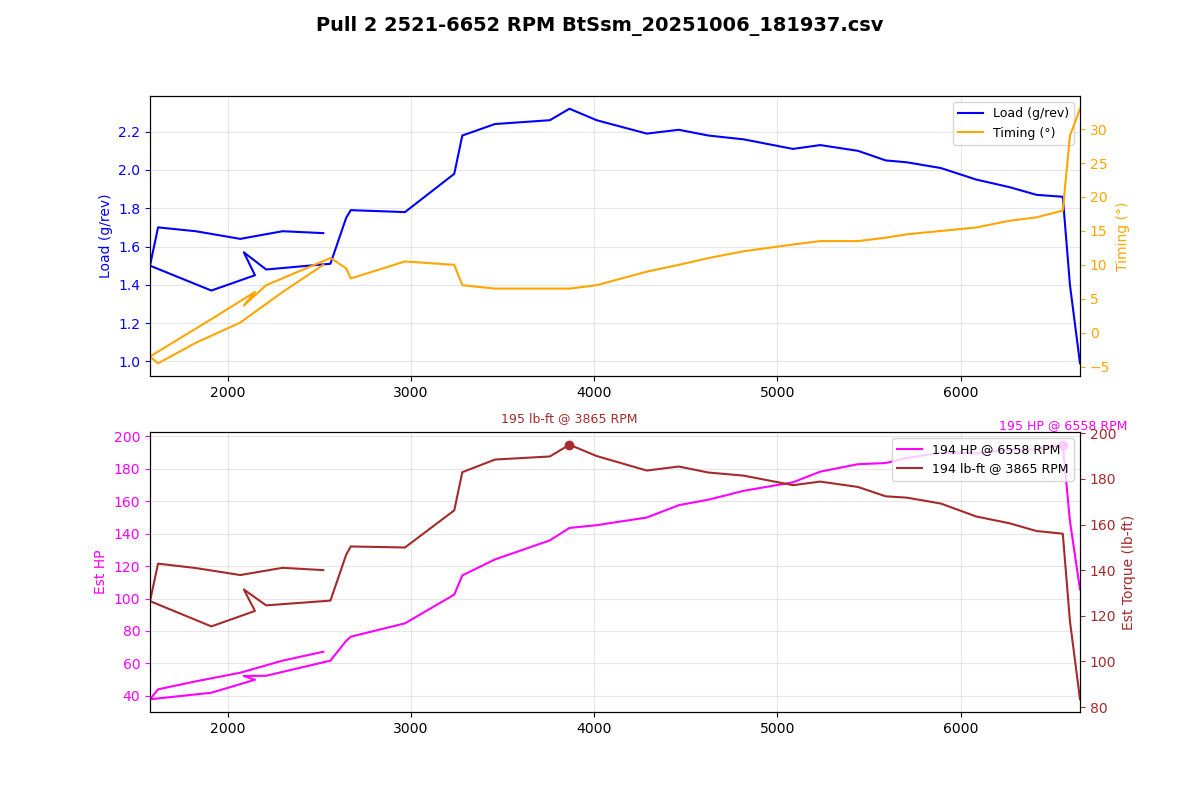

Data behind this chart, as committed beside it:
Time (msec), AFR (lambda), AFR Target (lambda), Boost (psi), Boost Target (psi), Coolant (degF), FKC (deg), FLKC (deg), Fuel correct (%), Fuel learn (%), Fuel pump DC (%), IAM, Injector DC (%), Injector PW (ms), Intake (degF), Load (g/rev), MAF (g/s), Req TQ, RPM, Speed (mph), TGV left (V), TGV right (V), Throttle pedal (%), Throttle plate (%)
420324, 0.85, 0.84, 4.0, 13.5, 199, 0.00, 0.00, -0.0, 0.00, 100.0, 1.000, 21.4, 10.2, 114, 1.67, 70.00, 350, 2521, 4.3, 3.66, 3.66, 100.0, 100.0
420426, 0.80, 0.85, 5.1, 13.5, 199, 0.00, 0.00, -0.0, 0.00, 100.0, 1.000, 19.5, 10.2, 114, 1.68, 64.30, 350, 2299, 5.0, 3.66, 3.66, 100.0, 100.0
420527, 0.80, 0.87, 5.8, 13.5, 199, 0.00, 0.00, -0.0, 0.00, 100.0, 1.000, 17.2, 10.0, 114, 1.64, 56.54, 350, 2068, 6.2, 3.66, 3.66, 100.0, 100.0
420628, 0.80, 0.87, 6.0, 10.8, 199, 0.00, 0.00, -0.0, 0.00, 100.0, 1.000, 15.2, 10.0, 114, 1.68, 50.98, 345.8, 1824, 7.5, 3.66, 3.66, 100.0, 100.0
420731, 0.81, 0.87, 6.0, 8.0, 199, 0.00, 0.00, -0.0, 0.00, 100.0, 1.000, 14.2, 10.5, 114, 1.70, 45.87, 335.7, 1619, 8.7, 3.66, 3.66, 100.0, 100.0
420834, 0.82, 0.87, 6.0, 7.3, 199, 0.00, 0.00, -0.0, -0.05, 100.0, 1.000, 13.4, 10.2, 114, 1.50, 39.49, 330.6, 1575, 9.3, 3.66, 3.66, 100.0, 100.0
420937, 0.80, 0.88, 5.6, 5.6, 199, 0.00, 0.00, -0.0, -0.20, 100.0, 1.000, 15.1, 9.5, 114, 1.37, 43.69, 346.5, 1910, 9.9, 3.66, 3.66, 100.0, 100.0
421037, 0.80, 0.88, 5.4, 6.7, 199, 0.00, 0.00, -0.0, 0.00, 100.0, 1.000, 16.1, 9.0, 114, 1.45, 52.02, 350, 2148, 10.6, 3.66, 3.66, 100.0, 100.0
421139, 0.84, 0.89, 5.5, 9.3, 199, 0.00, 0.00, -0.0, 0.00, 100.0, 1.000, 16.0, 9.2, 114, 1.57, 54.45, 350, 2087, 11.8, 3.66, 3.66, 100.0, 100.0
421241, 0.89, 0.88, 5.7, 9.9, 199, 0.00, 0.00, -0.0, 0.00, 100.0, 1.000, 16.9, 9.2, 114, 1.48, 54.57, 350, 2209, 12.4, 3.66, 3.66, 100.0, 100.0
421345, 0.89, 0.89, 5.8, 9.8, 199, 0.00, 0.00, -0.0, 0.00, 100.0, 1.000, 20.3, 9.5, 114, 1.51, 64.30, 350, 2560, 13.0, 3.66, 3.66, 100.0, 100.0
421448, 0.89, 0.89, 6.1, 13.5, 199, 0.00, 0.00, -0.0, 0.00, 100.0, 1.000, 22.0, 10.0, 114, 1.75, 77.02, 350, 2646, 13.7, 3.66, 3.66, 100.0, 100.0
421547, 0.89, 0.86, 7.0, 13.5, 199, 0.00, 0.00, -0.0, 0.00, 100.0, 1.000, 25.2, 11.3, 114, 1.79, 79.66, 350, 2671, 14.9, 3.66, 3.66, 100.0, 100.0
421649, 0.85, 0.85, 7.8, 13.5, 199, 0.00, 0.00, -0.0, 0.00, 100.0, 1.000, 29.7, 12.0, 114, 1.78, 88.23, 350, 2967, 15.5, 3.66, 3.66, 100.0, 100.0
421752, 0.80, 0.82, 8.5, 13.5, 199, 0.00, 0.00, -0.0, 0.00, 100.0, 1.000, 34.5, 12.8, 114, 1.98, 106.7, 350, 3236, 16.8, 3.66, 3.66, 100.0, 100.0
421852, 0.77, 0.80, 9.6, 13.5, 199, 0.00, 0.00, -0.0, 0.00, 100.0, 1.000, 39.1, 14.3, 114, 2.18, 119, 350, 3280, 18.0, 3.66, 3.66, 100.0, 100.0
421954, 0.76, 0.78, 11.7, 13.5, 199, 0.00, 0.00, -0.0, 0.00, 100.0, 1.000, 43.5, 15.1, 114, 2.24, 129.3, 350, 3458, 18.6, 3.66, 3.66, 100.0, 100.0
422057, 0.76, 0.80, 12.8, 13.5, 199, 0.00, 0.00, -0.0, 0.00, 100.0, 1.000, 46.3, 14.8, 114, 2.26, 141.5, 350, 3758, 19.9, 3.66, 3.66, 100.0, 100.0
422159, 0.76, 0.80, 13.3, 13.5, 199, 0.00, 0.00, -0.0, 0.00, 100.0, 1.000, 47.7, 14.8, 114, 2.32, 149.5, 350, 3865, 20.5, 3.66, 3.66, 100.0, 100.0
422261, 0.76, 0.80, 13.5, 13.2, 199, 0.00, 0.00, -0.0, 0.00, 100.0, 1.000, 49.5, 14.8, 114, 2.26, 151.2, 350, 4013, 21.7, 3.66, 3.66, 100.0, 100.0
422362, 0.76, 0.81, 13.3, 13.1, 199, 0.00, 0.00, -0.0, 0.00, 100.0, 1.000, 52.2, 14.6, 114, 2.19, 156.2, 350, 4287, 23.0, 3.66, 3.66, 100.0, 100.0
422468, 0.76, 0.81, 12.5, 12.7, 199, 0.00, 0.00, -0.0, 0.00, 100.0, 1.000, 53.2, 14.3, 114, 2.21, 164.1, 350, 4462, 24.2, 3.66, 3.66, 100.0, 100.0
422566, 0.76, 0.81, 11.7, 12.5, 199, 0.00, 0.00, -0.0, 0.00, 100.0, 1.000, 54.3, 14.1, 113, 2.18, 167.6, 350, 4623, 24.9, 3.66, 3.66, 100.0, 100.0
422669, 0.76, 0.82, 11.2, 12.5, 199, 0.00, 0.00, -0.0, 0.00, 100.0, 1.000, 56.6, 14.1, 113, 2.16, 173.3, 350, 4816, 26.1, 3.66, 3.66, 100.0, 100.0
422770, 0.76, 0.82, 10.8, 12.5, 199, 0.00, 0.00, -0.0, 0.00, 100.0, 1.000, 58.5, 13.8, 113, 2.11, 178.8, 350, 5085, 27.3, 3.66, 3.66, 100.0, 100.0
422877, 0.76, 0.82, 10.5, 12.5, 199, 0.00, 0.00, -0.0, 0.00, 100.0, 1.000, 59.3, 13.6, 113, 2.13, 185.6, 350, 5234, 28.6, 3.66, 3.66, 100.0, 100.0
422974, 0.76, 0.82, 10.2, 12.7, 199, 0.00, 0.00, -0.0, 0.00, 100.0, 1.000, 61.7, 13.6, 113, 2.10, 190.4, 350, 5440, 29.2, 3.66, 3.66, 100.0, 100.0
423075, 0.76, 0.82, 10.1, 12.8, 199, 0.00, 0.00, -0.0, 0.00, 100.0, 1.000, 62.0, 13.3, 111, 2.05, 191.1, 350, 5591, 30.4, 3.66, 3.66, 100.0, 100.0
423179, 0.76, 0.82, 9.8, 12.9, 199, 0.00, 0.00, -0.0, 0.00, 100.0, 1.000, 63.3, 13.3, 111, 2.04, 194.4, 350, 5707, 31.7, 3.66, 3.66, 100.0, 100.0
423279, 0.76, 0.82, 9.6, 12.7, 199, 0.00, 0.00, -0.0, 0.00, 100.0, 1.000, 64.3, 13.1, 111, 2.01, 197.7, 350, 5893, 32.3, 3.66, 3.66, 100.0, 100.0
423382, 0.76, 0.82, 9.2, 12.5, 199, 0.00, 0.00, -0.0, 0.00, 100.0, 1.000, 64.9, 12.8, 111, 1.95, 197.4, 349.6, 6085, 32.9, 3.66, 3.66, 100.0, 100.0
423485, 0.76, 0.82, 8.9, 12.0, 199, 0.00, 0.00, -0.0, 0.00, 100.0, 1.000, 65.3, 12.5, 109, 1.91, 199.6, 345.2, 6268, 34.2, 3.66, 3.66, 100.0, 100.0
423586, 0.76, 0.82, 8.5, 11.7, 199, 0.00, 0.00, -0.0, 0.00, 100.0, 1.000, 66.8, 12.5, 109, 1.87, 199.9, 334.3, 6415, 34.8, 3.66, 3.66, 100.0, 100.0
423689, 0.76, 0.82, 8.2, 11.3, 199, 0.00, 0.00, -0.0, 0.00, 100.0, 1.000, 67.2, 12.3, 109, 1.86, 202.9, 57.00, 6558, 35.4, 3.66, 3.66, 100.0, 48.6
423791, 0.76, 0.82, 4.8, 11.2, 199, 0.00, 0.00, -0.0, 0.00, 100.0, 1.000, 43.4, 7.9, 107, 1.40, 154, 57.00, 6597, 36.7, 3.66, 3.66, 100.0, 27.8
423894, 0.76, 0.96, 0.6, -5.7, 199, 0.00, 0.00, -0.0, 0.00, 100.0, 1.000, 39.9, 7.2, 107, 0.99, 110, 57.00, 6652, 36.7, 3.66, 3.66, 100.0, 27.1
